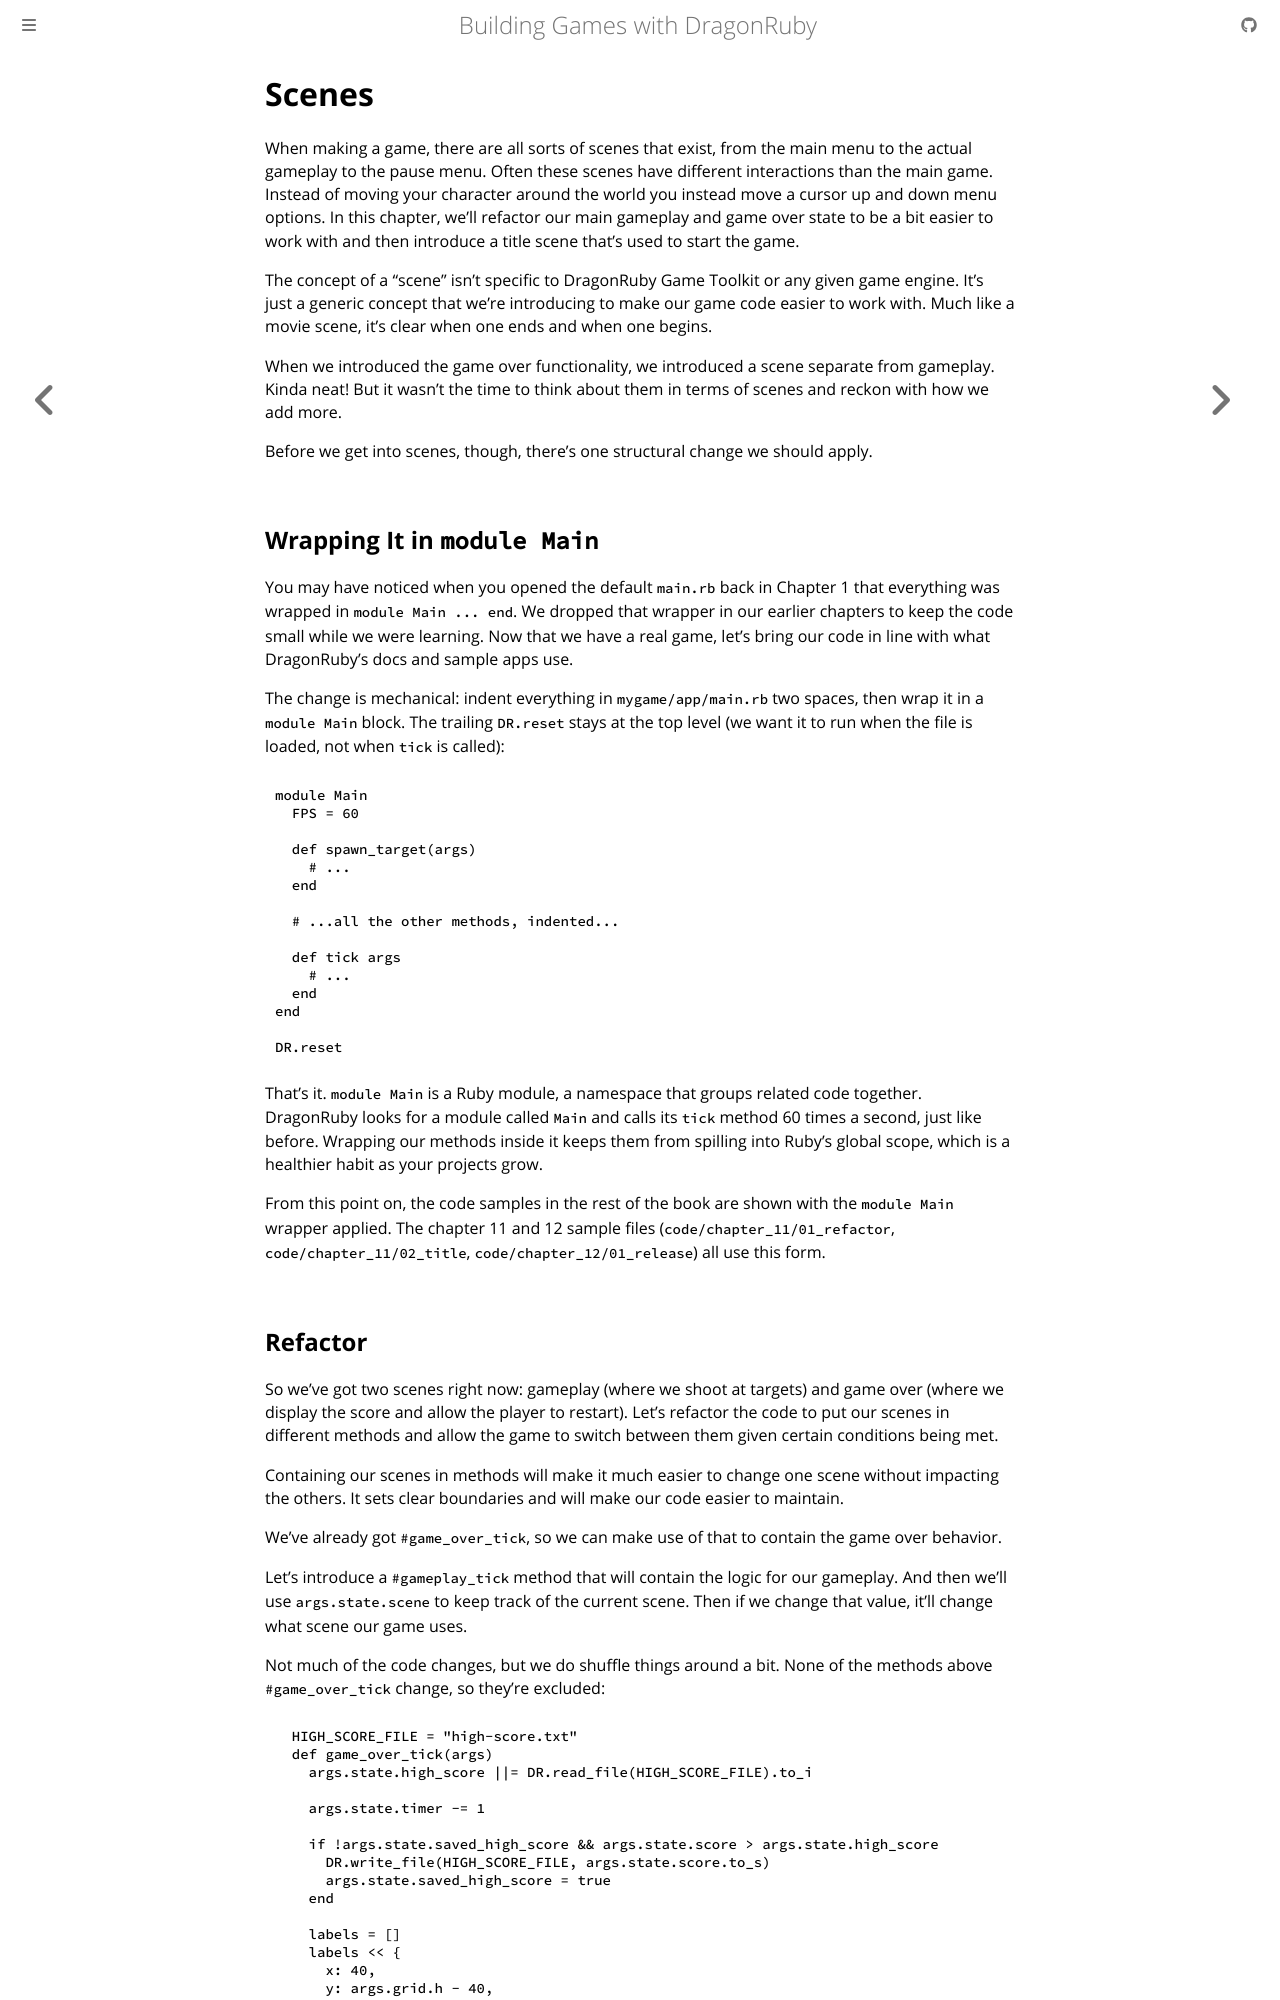

repository: DragonRidersUnite/book · page: 11-scenes.html · generator: mdbook

# Scenes

When making a game, there are all sorts of scenes that exist, from the main menu to the actual gameplay to the pause menu. Often these scenes have different interactions than the main game. Instead of moving your character around the world you instead move a cursor up and down menu options. In this chapter, we'll refactor our main gameplay and game over state to be a bit easier to work with and then introduce a title scene that's used to start the game.

The concept of a "scene" isn't specific to DragonRuby Game Toolkit or any given game engine. It's just a generic concept that we're introducing to make our game code easier to work with. Much like a movie scene, it's clear when one ends and when one begins.

When we introduced the game over functionality, we introduced a scene separate from gameplay. Kinda neat! But it wasn't the time to think about them in terms of scenes and reckon with how we add more.

Before we get into scenes, though, there's one structural change we should apply.
